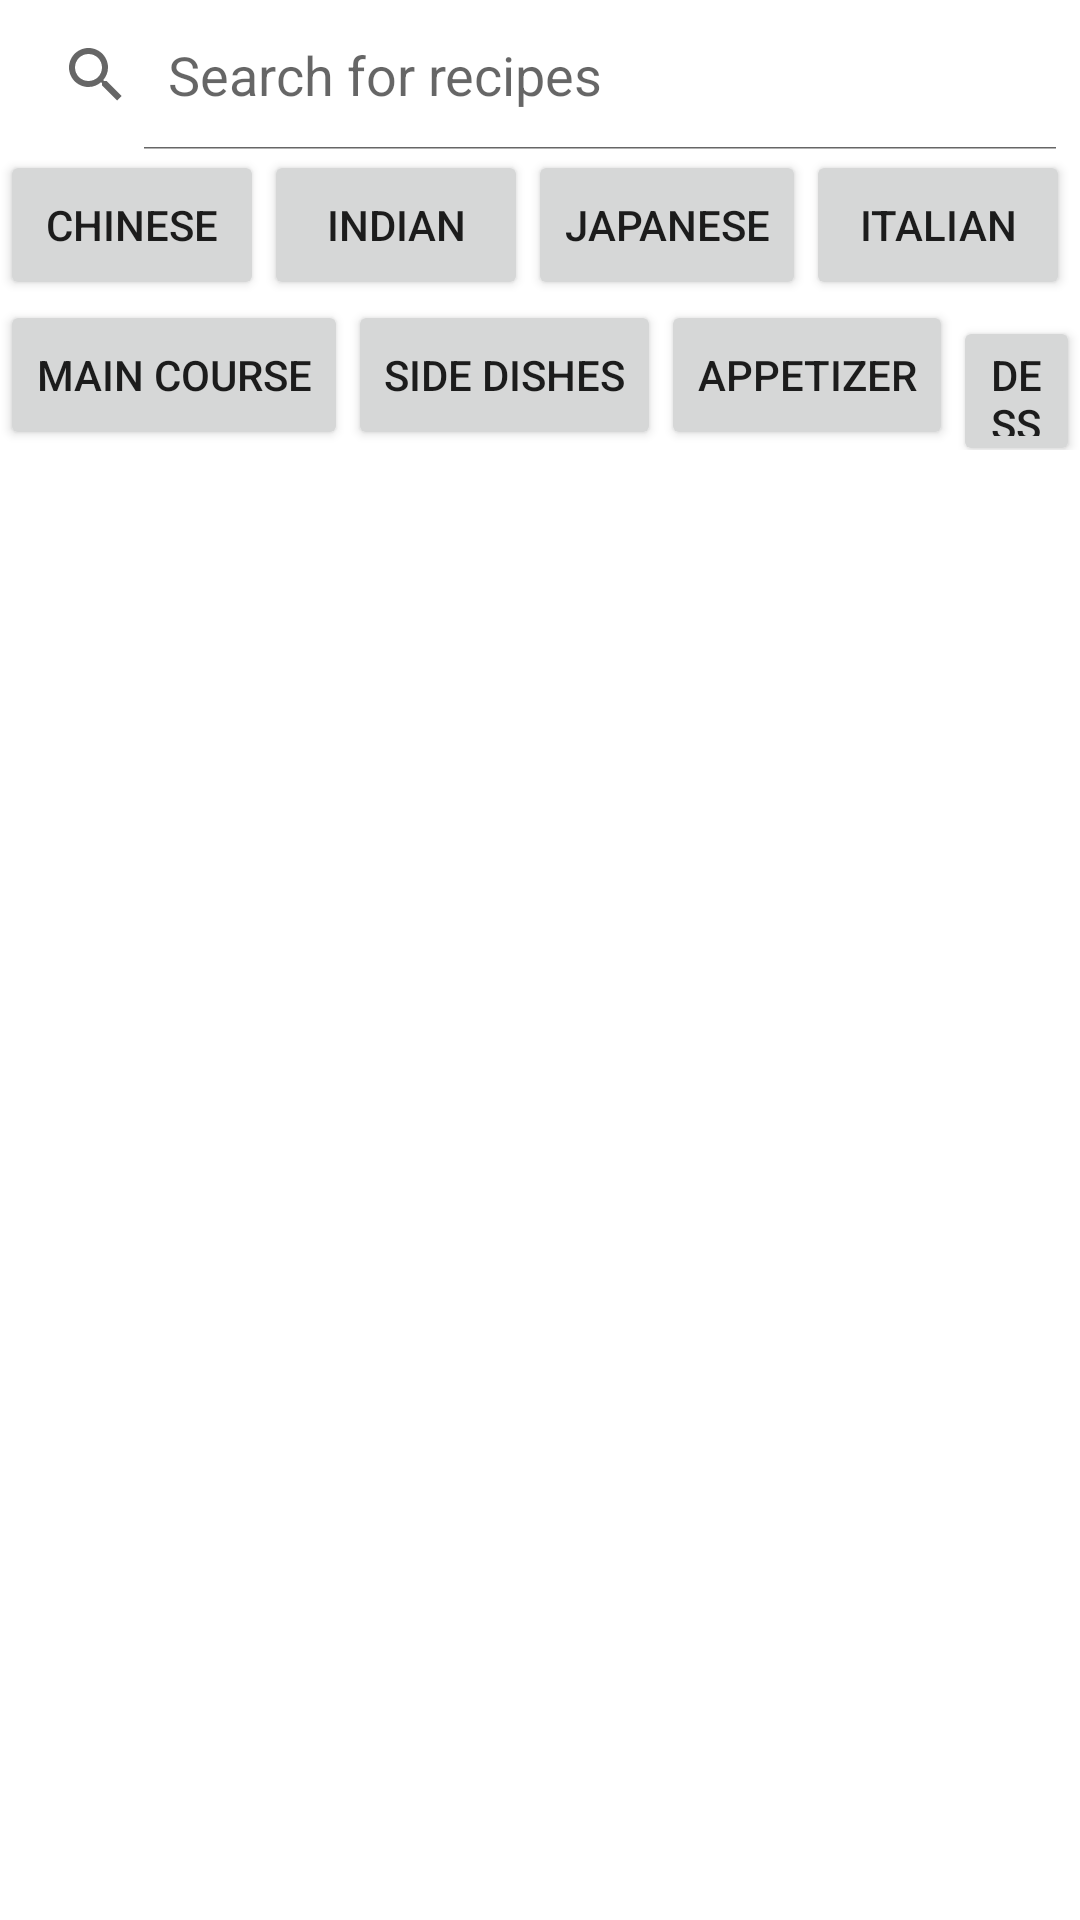

Android layout source for this screen:
<!-- AndroidManifest.xml: application theme Theme.NoGlutenAppAndroid -->
<!-- res/layout/search_fragment.xml -->
<?xml version="1.0" encoding="utf-8"?>
<LinearLayout
    xmlns:android="http://schemas.android.com/apk/res/android"
    xmlns:app="http://schemas.android.com/apk/res-auto"
    xmlns:tools="http://schemas.android.com/tools"
    android:layout_width="match_parent"
    android:layout_height="match_parent"
    android:orientation="vertical"
    tools:context=".MainActivity">

    <SearchView
        android:layout_width="match_parent"
        android:layout_height="50dp"
        android:id="@+id/recipesListSearchView"
        android:iconifiedByDefault="false"
        android:queryHint="Search for recipes">

    </SearchView>

    <ScrollView
        android:layout_width="wrap_content"
        android:layout_height="50dp">

        <LinearLayout
            android:layout_width="match_parent"
            android:layout_height="50dp"
            android:orientation="horizontal"
            android:measureWithLargestChild="true">

            <Button
                android:layout_width="wrap_content"
                android:layout_height="50dp"
                android:text="CHINESE"
                android:id="@+id/chineseFilter">

            </Button>

            <Button
                android:layout_width="wrap_content"
                android:layout_height="50dp"
                android:text="INDIAN"
                android:id="@+id/indianFilter">

            </Button>

            <Button
                android:layout_width="wrap_content"
                android:layout_height="50dp"
                android:text="JAPANESE"
                android:id="@+id/japanFilter">

            </Button>

            <Button
                android:layout_width="wrap_content"
                android:layout_height="50dp"
                android:text="Italian"
                android:id="@+id/italianFilter">

            </Button>

            <Button
                android:id="@+id/americanFilter"
                android:layout_width="wrap_content"
                android:layout_height="match_parent"
                android:minWidth="32dp"
                android:text="American">

            </Button>

        </LinearLayout>
    </ScrollView>

    <ScrollView
        xmlns:android="http://schemas.android.com/apk/res/android"
        android:layout_width="wrap_content"
        android:layout_height="50dp">

        <LinearLayout
            android:layout_width="match_parent"
            android:layout_height="50dp"
            android:orientation="horizontal"
            android:measureWithLargestChild="true">

            <Button
                android:layout_width="wrap_content"
                android:layout_height="50dp"
                android:text="MAIN COURSE"
                android:id="@+id/mainCourseFilter">

            </Button>

            <Button
                android:layout_width="wrap_content"
                android:layout_height="50dp"
                android:text="SIDE DISHES"
                android:id="@+id/sideDishesFilter">

            </Button>

            <Button
                android:layout_width="wrap_content"
                android:layout_height="50dp"
                android:text="APPETIZER"
                android:id="@+id/appetizerFilter">

            </Button>

            <Button
                android:layout_width="wrap_content"
                android:layout_height="50dp"
                android:text="DESSERT"
                android:id="@+id/dessertFilter">

            </Button>

            <Button
                android:layout_width="wrap_content"
                android:layout_height="50dp"
                android:text="BREAKFAST"
                android:id="@+id/breakfastFilter">

            </Button>

            <Button
                android:layout_width="wrap_content"
                android:layout_height="50dp"
                android:text="SNACK"
                android:id="@+id/snackFilter">

            </Button>

            <Button
                android:layout_width="wrap_content"
                android:layout_height="50dp"
                android:text="BEVERAGE"
                android:id="@+id/beverageFilter">

            </Button>

            <Button
                android:layout_width="wrap_content"
                android:layout_height="50dp"
                android:text="SOUP"
                android:id="@+id/soupFilter">

            </Button>

            <Button
                android:layout_width="wrap_content"
                android:layout_height="50dp"
                android:text="SAUCE"
                android:id="@+id/sauceFilter">

            </Button>


        </LinearLayout>
    </ScrollView>

    <ListView
        android:layout_width="match_parent"
        android:layout_height="match_parent"
        android:id="@+id/recipesListView">
    </ListView>

    </LinearLayout>
<!-- resources referenced by this layout -->
<resources>
  <style name="Theme.NoGlutenAppAndroid" parent="Theme.MaterialComponents.DayNight.NoActionBar">
          
          <item name="colorPrimary">@color/white</item>
          <item name="colorPrimaryVariant">@color/orange</item>
          <item name="colorOnPrimary">@color/purple_200</item>
          
          <item name="colorSecondary">@color/teal_200</item>
          <item name="colorSecondaryVariant">@color/teal_700</item>
          <item name="colorOnSecondary">@color/light_grey</item>
          
          <item name="android:statusBarColor" tools:targetApi="l">?attr/colorPrimaryVariant</item>
          
      </style>
  <color name="white">#FFFFFFFF</color>
  <color name="orange">#FFA500</color>
  <color name="purple_200">#FFBB86FC</color>
  <color name="teal_200">#FF03DAC5</color>
  <color name="teal_700">#FF018786</color>
  <color name="light_grey">#EBEBEBEB</color>
</resources>
